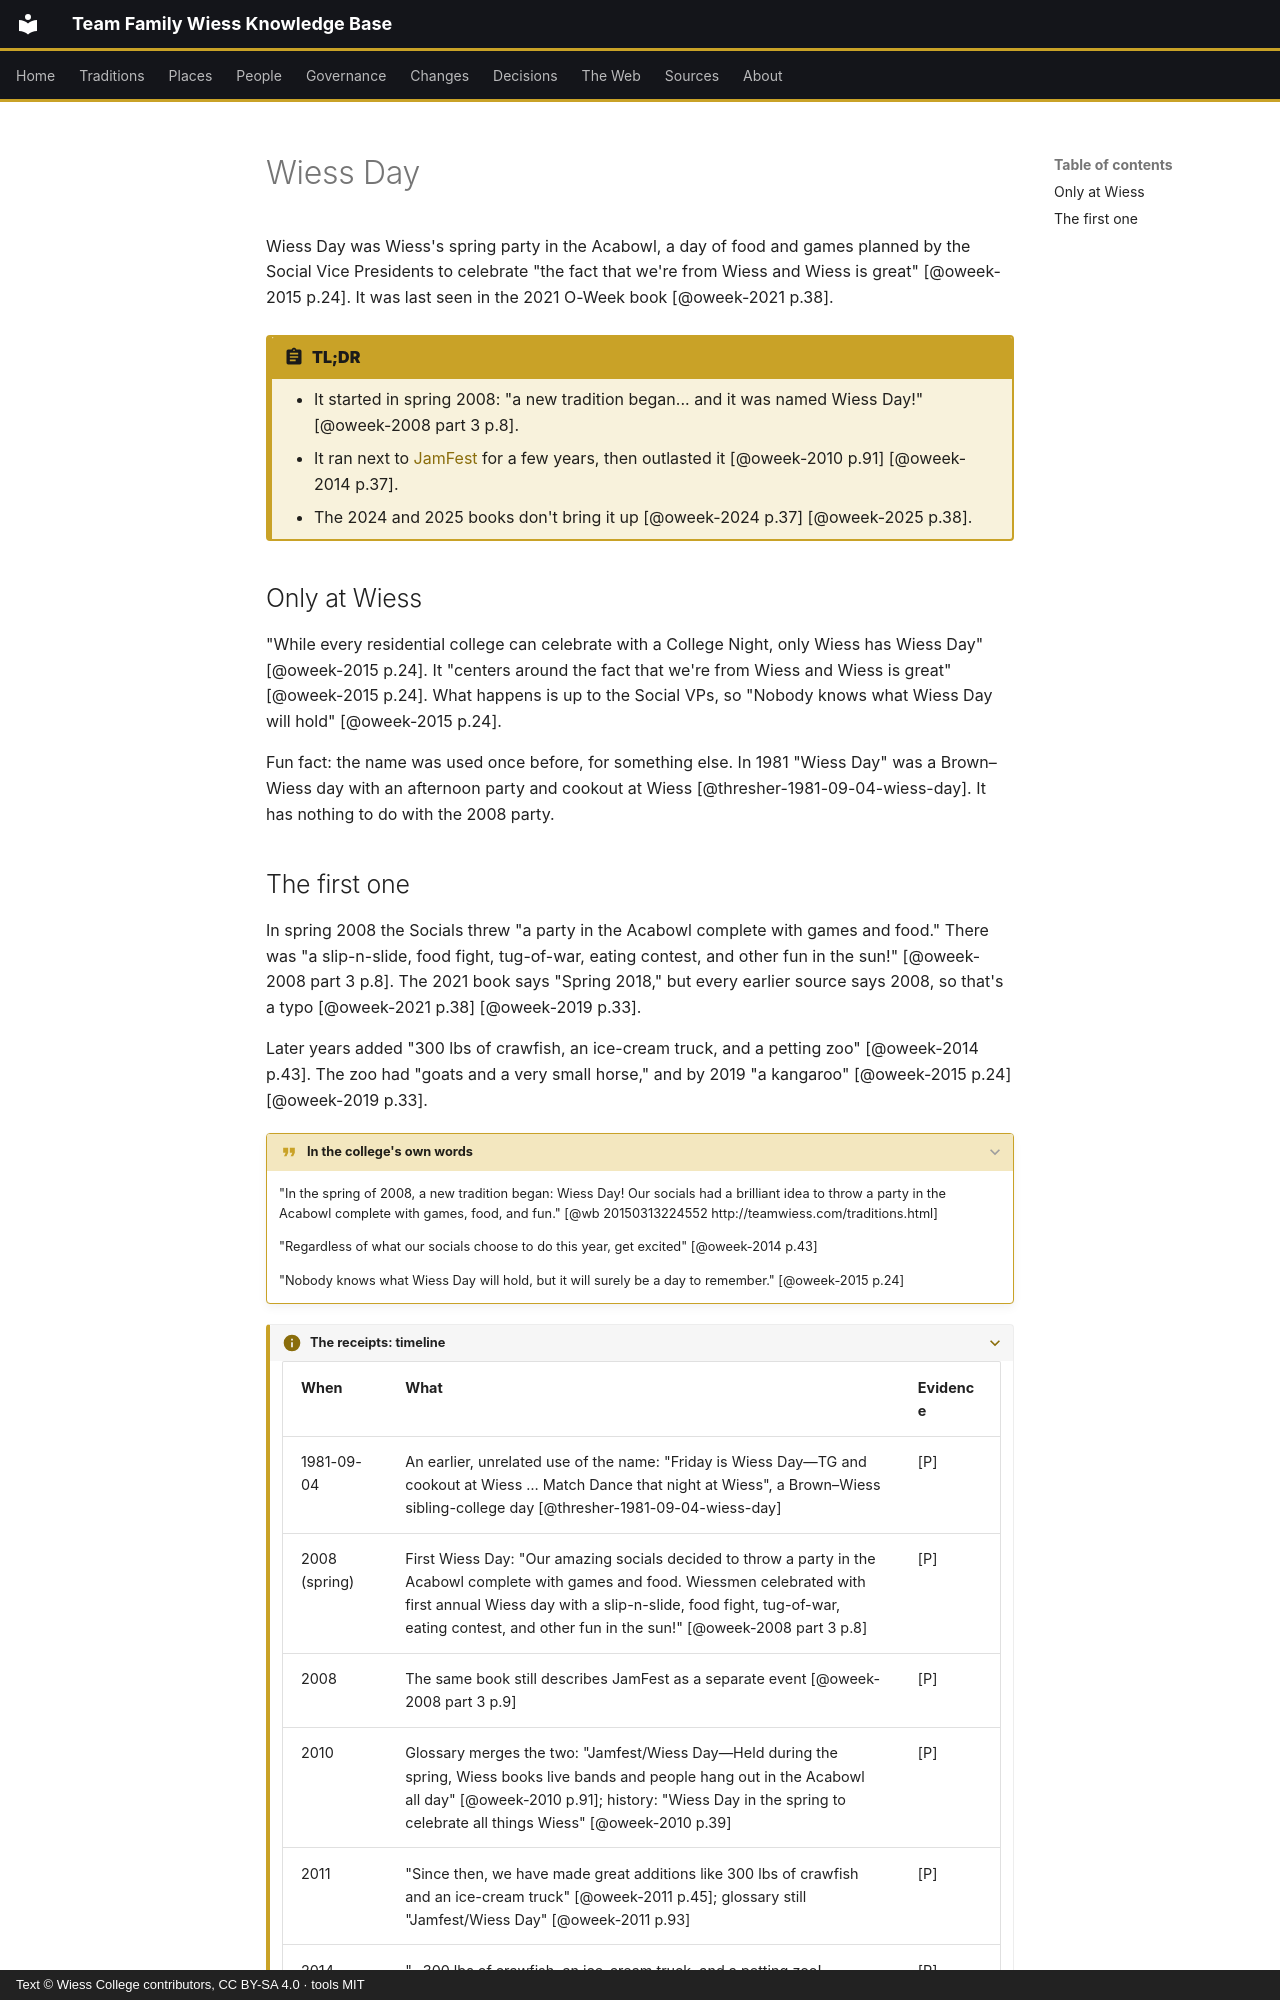

repository: Wiess-College/TFWKB · page: traditions/wiess-day/index.html · generator: mkdocs · copyright: Text © Wiess College contributors, CC BY-SA 4.0 · tools MIT

---
title: Wiess Day
status: draft
last_reviewed: 2026-10-04
reviewed_by: unreviewed
---

# Wiess Day

Wiess Day was Wiess's spring party in the Acabowl, a day of food and games planned by the Social Vice Presidents to celebrate "the fact that we're from Wiess and Wiess is great" [@oweek-2015 p.24]. It was last seen in the 2021 O-Week book [@oweek-2021 p.38].

!!! abstract "TL;DR"
    - It started in spring 2008: "a new tradition began... and it was named Wiess Day!" [@oweek-2008 part 3 p.8].
    - It ran next to [JamFest](jamfest.md) for a few years, then outlasted it [@oweek-2010 p.91] [@oweek-2014 p.37].
    - The 2024 and 2025 books don't bring it up [@oweek-2024 p.37] [@oweek-2025 p.38].

## Only at Wiess

"While every residential college can celebrate with a College Night, only Wiess has Wiess Day" [@oweek-2015 p.24]. It "centers around the fact that we're from Wiess and Wiess is great" [@oweek-2015 p.24]. What happens is up to the Social VPs, so "Nobody knows what Wiess Day will hold" [@oweek-2015 p.24].

Fun fact: the name was used once before, for something else. In 1981 "Wiess Day" was a Brown–Wiess day with an afternoon party and cookout at Wiess [@thresher-1981-09-04-wiess-day]. It has nothing to do with the 2008 party.
